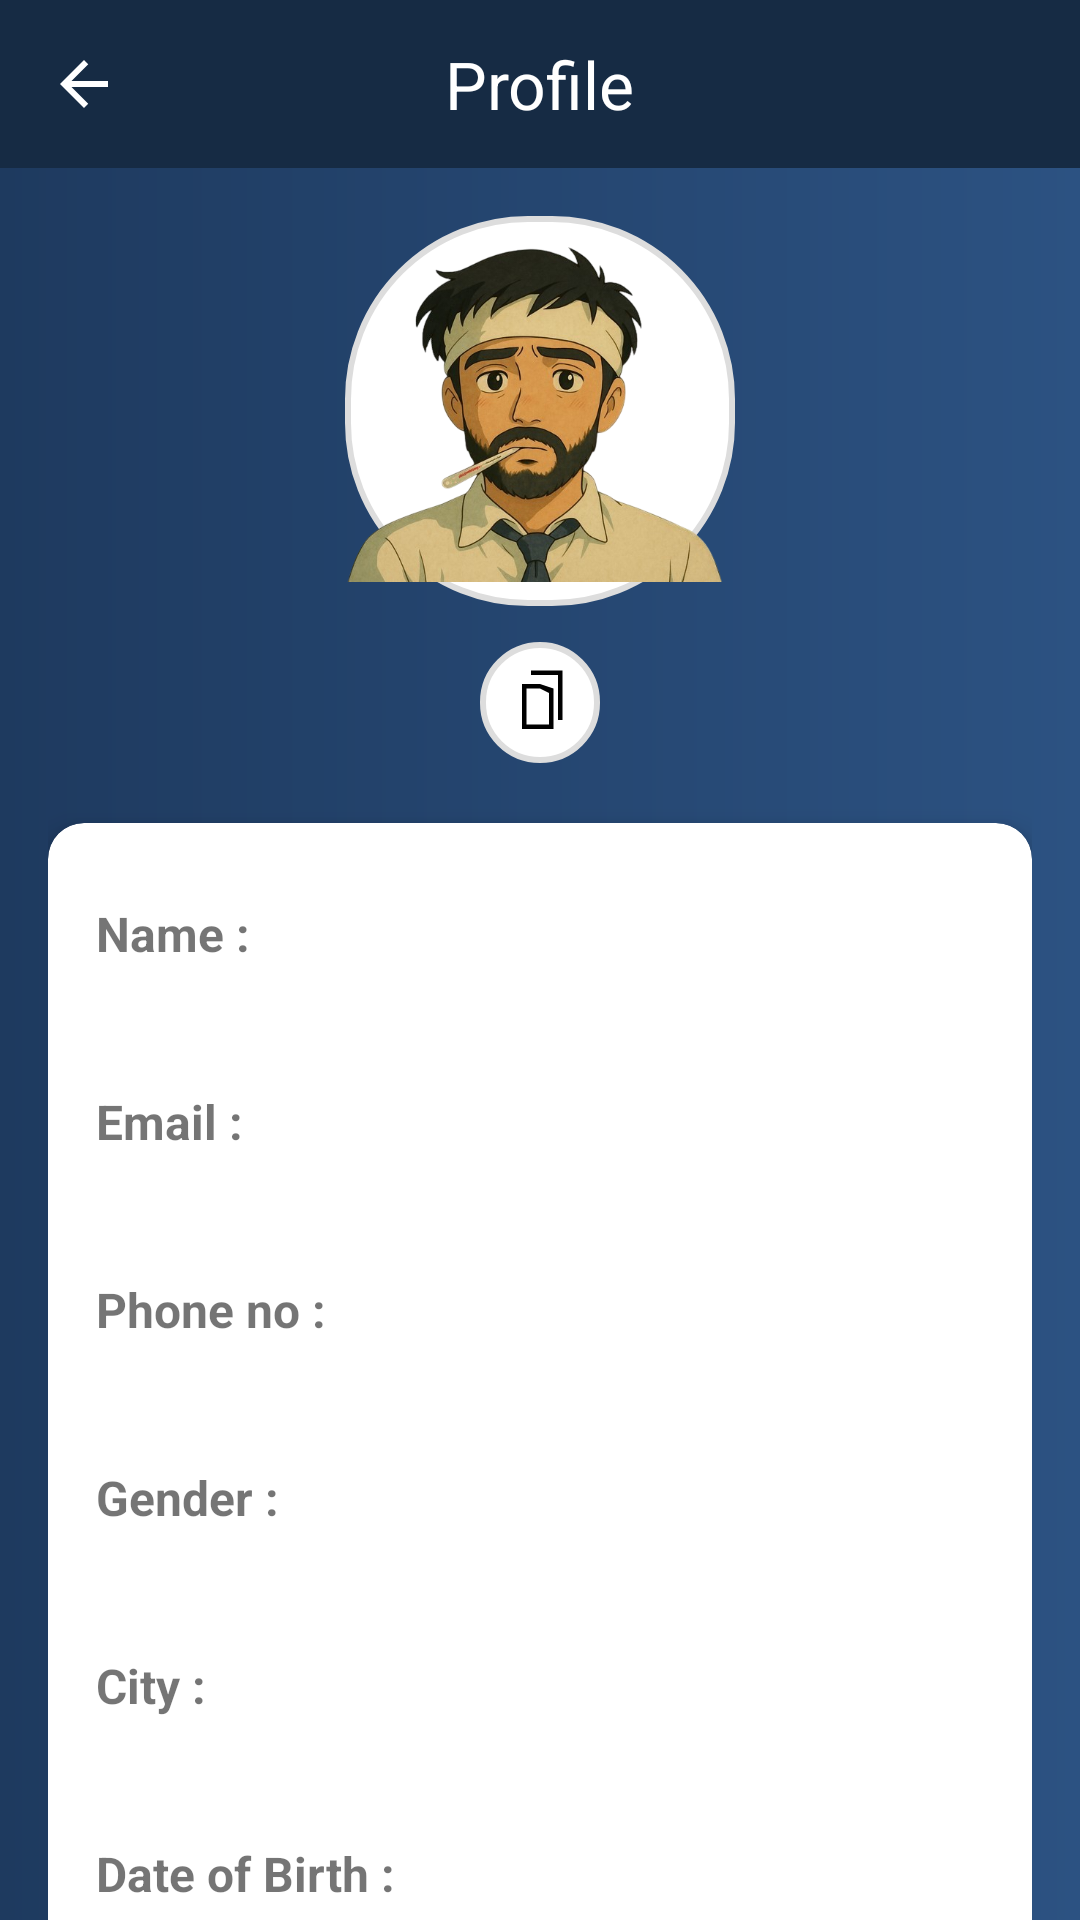

Here is an Android app screen rendered from its layout file. Give the layout XML and the strings, colors and styles it references.
<!-- AndroidManifest.xml: application theme AppTheme -->
<!-- res/layout/activity_patientprofile.xml -->
<?xml version="1.0" encoding="utf-8"?>
<LinearLayout xmlns:android="http://schemas.android.com/apk/res/android"
    android:layout_width="match_parent"
    android:layout_height="match_parent"
    xmlns:app="http://schemas.android.com/apk/res-auto"
    xmlns:tools="http://schemas.android.com/tools"
    android:orientation="vertical"
    android:id="@+id/main"
    tools:context=".patientprofile">

    <androidx.appcompat.widget.Toolbar
        android:layout_width="match_parent"
        android:layout_height="wrap_content"
        android:background="@color/main_dark">

        <ImageButton
            android:id="@+id/backbutton"
            android:layout_width="wrap_content"
            android:layout_height="wrap_content"
            android:src="@drawable/back"
            android:background="?attr/selectableItemBackgroundBorderless"/>

        <TextView
            android:layout_width="wrap_content"
            android:layout_height="wrap_content"
            android:text="Profile"
            android:textSize="22sp"
            android:textColor="@android:color/white"
            android:layout_gravity="center"/>

        <ImageButton
            android:id="@+id/editbutton"
            android:layout_width="wrap_content"
            android:layout_height="wrap_content"
            android:background="?attr/selectableItemBackgroundBorderless"
            android:contentDescription="Edit"
            android:padding="8dp"
            android:layout_gravity="end"
            android:layout_marginEnd="25dp"
            android:src="@drawable/edit"
            app:tint="@color/white" />

    </androidx.appcompat.widget.Toolbar>

    <androidx.core.widget.NestedScrollView
        android:layout_width="match_parent"
        android:background="@drawable/toolbar_gradiant"
        android:layout_height="match_parent">

        <LinearLayout
            android:layout_width="match_parent"
            android:layout_height="match_parent"
            android:orientation="vertical"
            android:padding="16dp">

            <ImageView
                android:id="@+id/patientprofile"
                android:layout_width="130dp"
                android:layout_height="130dp"
                android:layout_gravity="center_horizontal"
                android:src="@drawable/patientavatar2"
                android:background="@drawable/circular_border"
                android:contentDescription="Patient's photo"/>

            <LinearLayout
                android:layout_width="wrap_content"
                android:layout_height="wrap_content"
                android:layout_gravity="center"
                android:background="@drawable/circular_border"
                android:padding="8dp"
                android:layout_marginTop="12dp"
                android:orientation="horizontal">

                <TextView
                    android:id="@+id/patientid"
                    android:layout_width="wrap_content"
                    android:layout_height="wrap_content"
                    android:textSize="18sp"
                    android:textStyle="bold"
                    android:gravity="center"/>

                <ImageButton
                    android:id="@+id/copypatientid"
                    android:layout_width="wrap_content"
                    android:layout_height="wrap_content"
                    android:src="@drawable/copy"
                    android:background="?attr/selectableItemBackgroundBorderless" />
            </LinearLayout>

            <androidx.cardview.widget.CardView
                android:layout_width="match_parent"
                android:layout_height="wrap_content"
                android:layout_marginTop="20dp"
                app:cardCornerRadius="12dp"
                android:background="@color/main_dark"
                app:cardElevation="6dp">

                <LinearLayout
                    android:layout_width="match_parent"
                    android:layout_height="wrap_content"
                    android:orientation="vertical"
                    android:padding="16dp">

                    <TextView
                        android:layout_width="wrap_content"
                        android:layout_height="wrap_content"
                        android:text="Name :"
                        android:textStyle="bold"
                        android:textSize="16sp"
                        android:layout_marginTop="10dp"/>

                    <TextView
                        android:id="@+id/patientname"
                        android:layout_width="match_parent"
                        android:layout_height="wrap_content"
                        android:textSize="14sp"
                        android:layout_marginTop="6dp"/>

                    <TextView
                        android:layout_width="wrap_content"
                        android:layout_height="wrap_content"
                        android:text="Email :"
                        android:textStyle="bold"
                        android:textSize="16sp"
                        android:layout_marginTop="16dp"/>

                    <TextView
                        android:id="@+id/patientemail"
                        android:layout_width="match_parent"
                        android:layout_height="wrap_content"
                        android:textSize="14sp"
                        android:layout_marginTop="6dp"/>

                    <TextView
                        android:layout_width="wrap_content"
                        android:layout_height="wrap_content"
                        android:text="Phone no :"
                        android:textStyle="bold"
                        android:textSize="16sp"
                        android:layout_marginTop="16dp"/>

                    <TextView
                        android:id="@+id/patientphone"
                        android:layout_width="match_parent"
                        android:layout_height="wrap_content"
                        android:textSize="14sp"
                        android:layout_marginTop="6dp"/>

                    <TextView
                        android:layout_width="wrap_content"
                        android:layout_height="wrap_content"
                        android:text="Gender :"
                        android:textStyle="bold"
                        android:textSize="16sp"
                        android:layout_marginTop="16dp"/>

                    <TextView
                        android:id="@+id/patientgender"
                        android:layout_width="match_parent"
                        android:layout_height="wrap_content"
                        android:textSize="14sp"
                        android:layout_marginTop="6dp"/>

                    <TextView
                        android:layout_width="wrap_content"
                        android:layout_height="wrap_content"
                        android:text="City :"
                        android:textStyle="bold"
                        android:textSize="16sp"
                        android:layout_marginTop="16dp"/>

                    <TextView
                        android:id="@+id/patientcity"
                        android:layout_width="match_parent"
                        android:layout_height="wrap_content"
                        android:textSize="14sp"
                        android:layout_marginTop="6dp"/>

                    <TextView
                        android:layout_width="wrap_content"
                        android:layout_height="wrap_content"
                        android:text="Date of Birth :"
                        android:textStyle="bold"
                        android:textSize="16sp"
                        android:layout_marginTop="16dp"/>

                    <TextView
                        android:id="@+id/patientdob"
                        android:layout_width="match_parent"
                        android:layout_height="wrap_content"
                        android:textSize="14sp"
                        android:layout_marginTop="6dp"/>

                </LinearLayout>
            </androidx.cardview.widget.CardView>

            <Button
                android:id="@+id/patientdeleteprofile"
                android:layout_width="wrap_content"
                android:layout_height="wrap_content"
                android:text="Delete Profile"
                android:layout_marginTop="18dp"
                android:layout_gravity="end"
                android:layout_marginEnd="10dp"
                android:padding="10dp"
                android:textAllCaps="false"
                android:background="@drawable/button5"
                android:backgroundTint="@color/main_dark"
                android:textColor="@android:color/white"/>

        </LinearLayout>
    </androidx.core.widget.NestedScrollView>
</LinearLayout>
<!-- resources referenced by this layout -->
<resources>
  <color name="main_dark">#162B44</color>
  <color name="white">#FFFFFFFF</color>
  <!-- drawable back (drawable) -->
  <vector xmlns:android="http://schemas.android.com/apk/res/android" android:autoMirrored="true" android:height="24dp" android:tint="#FFFFFF" android:viewportHeight="24" android:viewportWidth="28" android:width="28dp">
        
      <path android:fillColor="@android:color/white" android:pathData="M20,11H7.83l5.59,-5.59L12,4l-8,8 8,8 1.41,-1.41L7.83,13H20v-2z"/>
      
  </vector>
  <!-- drawable button5 (drawable) -->
  <shape xmlns:android="http://schemas.android.com/apk/res/android">
      <stroke
          android:color="#2D79B6" />
      <solid android:color="#4487BA" />
      <corners
          android:topLeftRadius="16dp"
          android:topRightRadius="16dp"
          android:bottomLeftRadius="16dp"
          android:bottomRightRadius="16dp" />
  </shape>
  <!-- drawable circular_border (drawable) -->
  <shape xmlns:android="http://schemas.android.com/apk/res/android">
      <solid android:color="#FFFFFF"/>
      <stroke android:color="#DDDDDD" android:width="2dp"/>
      <corners android:radius="60dp"/>
  </shape>
  <!-- drawable copy (drawable) -->
  <vector xmlns:android="http://schemas.android.com/apk/res/android"
      android:width="24dp"
      android:height="24dp"
      android:viewportWidth="256"
      android:viewportHeight="256">
  
      
      <path
          android:fillColor="#000000"
          android:pathData="M64,64 L64,224 L176,224 L176,80 L128,64 Z M80,80 L128,80 L160,96 L160,208 L80,208 Z" />
  
      
      <path
          android:fillColor="#000000"
          android:pathData="M96,32 L192,32 L192,192 L208,192 L208,16 L96,16 Z" />
  
  </vector>
  <!-- drawable patientavatar2: png bitmap (drawable, 254641 bytes) -->
  <!-- drawable toolbar_gradiant (drawable) -->
  <?xml version="1.0" encoding="utf-8"?>
  <shape xmlns:android="http://schemas.android.com/apk/res/android">
      <gradient
          android:startColor="#1E3A5F"
          android:endColor="#2C5282"
          android:angle="0"/>
  </shape>
  <style name="AppTheme" parent="Theme.MaterialComponents.Light.NoActionBar">
          
          <item name="colorPrimary">@color/main_dark</item>
          <item name="colorPrimaryDark">@color/main_dark</item>
          <item name="colorAccent">@color/main_dark</item>
      </style>
</resources>
